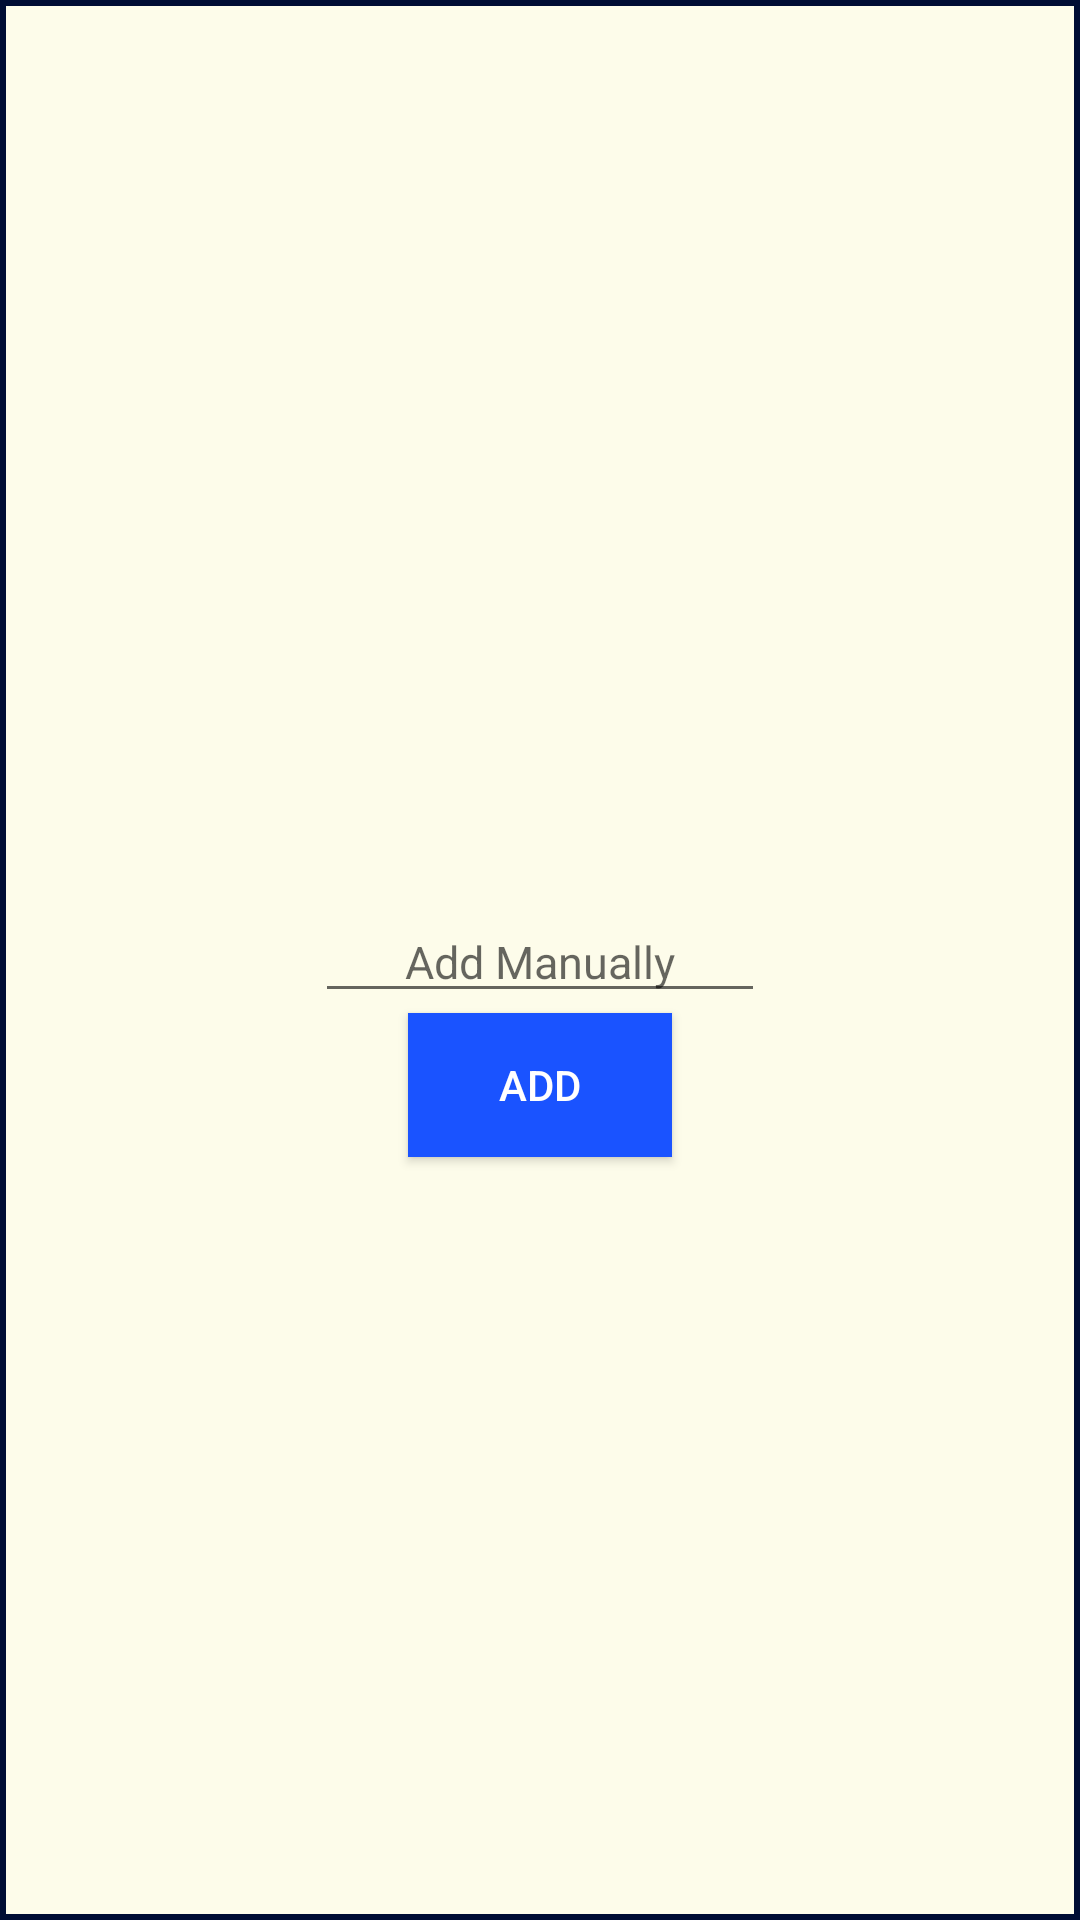

Write the Android layout XML for this screen, with the resource values it uses.
<!-- AndroidManifest.xml: application theme AppTheme -->
<!-- res/layout/popupwindow.xml -->
<?xml version="1.0" encoding="utf-8"?>
<LinearLayout xmlns:android="http://schemas.android.com/apk/res/android"
    xmlns:tools="http://schemas.android.com/tools"
    android:orientation="vertical" android:layout_width="match_parent"
    android:gravity="center"
    android:layout_height="match_parent"
    android:background="@drawable/back_border">

    <TextView
        android:layout_width="200dp"
        android:textSize="20dp"
        android:layout_gravity="center"
        android:layout_height="wrap_content"
        android:textAlignment="center"
        android:id="@+id/amtTxt"/>

    <TextView
        android:layout_width="200dp"
        android:layout_gravity="center"
        android:layout_height="wrap_content"
        android:textAlignment="center"
        android:id="@+id/popuptext"/>

    <EditText
        android:layout_width="150dp"
        android:layout_gravity="center"
        android:textAlignment="center"
        android:hint="Add Manually"
        android:textSize="15dp"
        android:layout_height="wrap_content"
        android:id="@+id/enterManualTotal"/>

    <Button
        android:layout_width="wrap_content"
        android:layout_height="wrap_content"
        android:layout_gravity="center"
        android:text="ADD"
        android:textColor="#FFFFFF"
        android:background="#1a53ff"
        android:id="@+id/addManualTotal"/>

</LinearLayout>
<!-- resources referenced by this layout -->
<resources>
  <!-- drawable back_border (drawable) -->
  <?xml version="1.0" encoding="utf-8"?>
  <shape xmlns:android="http://schemas.android.com/apk/res/android"
      android:shape="rectangle" android:padding="10dp">
      <solid android:color="#FDFCEA"/>
      <padding android:left="10dp" android:right="10dp" android:top="10dp" android:bottom="10dp"/>
      <stroke android:width="2dp" android:color="#000d33"/>
  </shape>
  <style name="AppTheme" parent="Theme.AppCompat.Light.DarkActionBar">
          
          <item name="colorPrimary">@color/colorPrimary</item>
          <item name="colorPrimaryDark">@color/colorPrimaryDark</item>
          <item name="colorAccent">@color/colorAccent</item>
      </style>
  <!-- not gathered from this repository: default colours our renderer supplied (Android Studio template values) -->
  <color name="colorPrimary">#FF6200EE</color>
  <color name="colorPrimaryDark">#FF3700B3</color>
  <color name="colorAccent">#FF03DAC5</color>
</resources>
